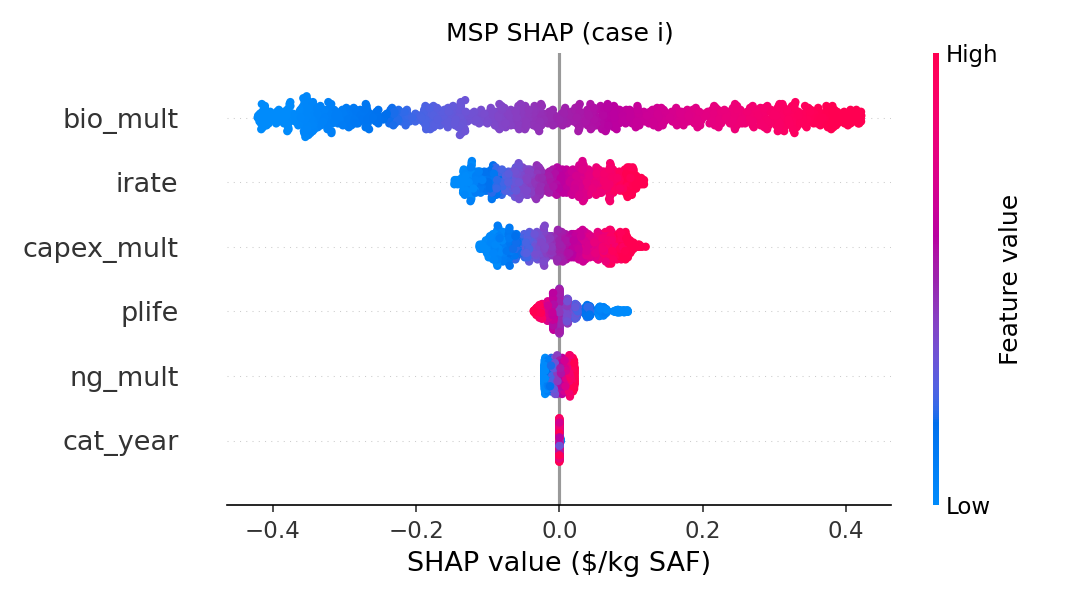

The table this chart was drawn from, first rows:
Variable, mean_abs_SHAP, mean_SHAP
bio_mult, 0.2137, -0.00144
irate, 0.06383, -0.01544
capex_mult, 0.05266, 0.0001803
plife, 0.02698, 0.009468
ng_mult, 0.01079, -4.56317755693796e-05
cat_year, 0.0002105, 0.0001021
